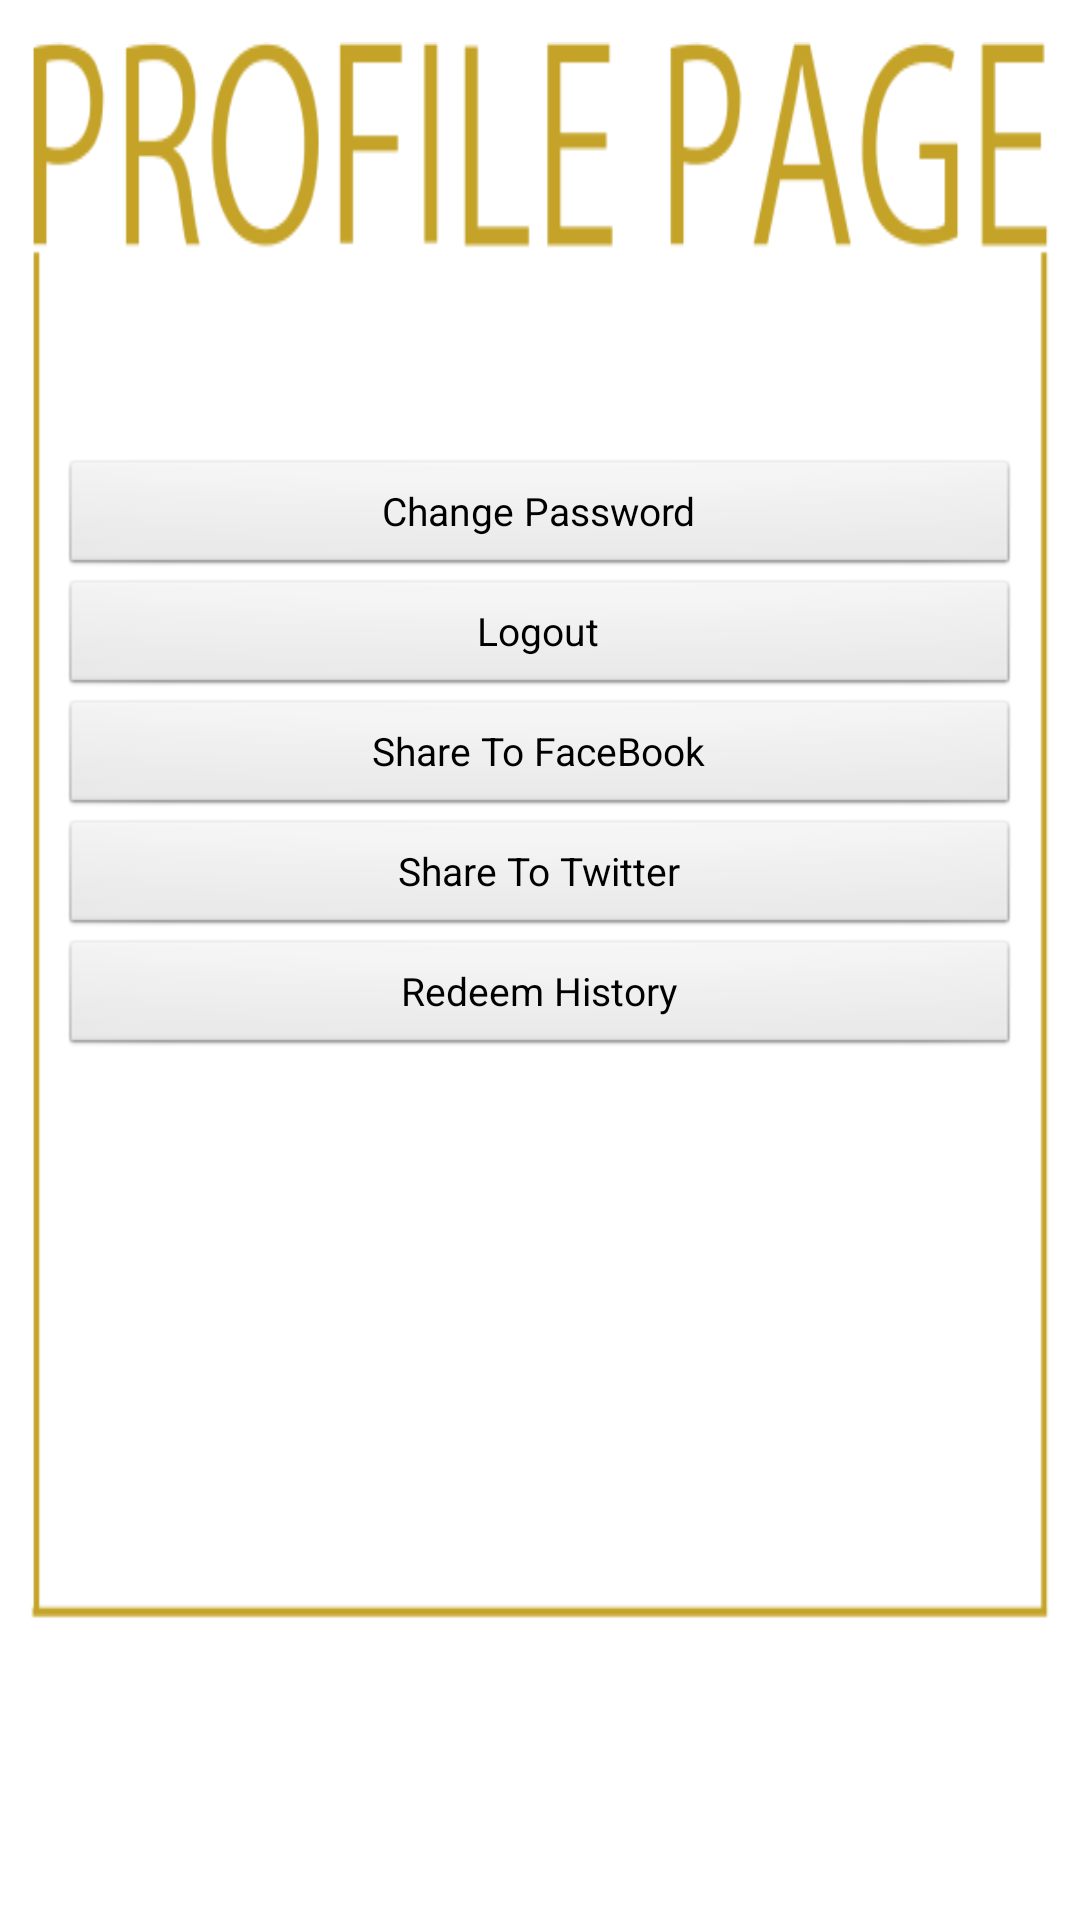

Write the Android layout XML for this screen, with the resource values it uses.
<!-- AndroidManifest.xml: application theme AppTheme -->
<!-- res/layout/member_main.xml -->
<RelativeLayout xmlns:android="http://schemas.android.com/apk/res/android"
    xmlns:tools="http://schemas.android.com/tools"
    xmlns:android1="http://schemas.android.com/apk/res/android"
    android:layout_width="match_parent"
    android:layout_height="match_parent"
    android:background="@android:color/white" >

<ImageView
    android:id="@+id/imageView1"
    android:layout_width="fill_parent"
    android:layout_height="fill_parent"
    android:layout_marginTop="14dp"
    android:layout_marginBottom="100dp"
    android:layout_marginLeft="10dp"
    android:layout_marginRight="10dp"
    android:adjustViewBounds="true"
    android:padding="0dp"
    android:scaleType="fitXY"
    android:src="@drawable/profile" />

<TextView
    android:id="@+id/textwelcome"
    android:layout_width="wrap_content"
    android:layout_height="wrap_content"
    android:layout_alignParentLeft="true"
    android:layout_alignTop="@+id/imageView1"
    android:layout_marginTop="85dp"
    android:paddingLeft="20dp"
    android:textSize="25sp"
    android:textStyle="bold"
    android:textAppearance="?android:attr/textAppearanceMedium" />



<TextView
    android:id="@+id/lname"
    android:layout_width="wrap_content"
    android:layout_height="wrap_content"
    android:paddingLeft="10dp"
    android:textSize="25sp"
    android:textStyle="bold"
    android:layout_toRightOf="@+id/textwelcome"
    android:layout_alignBaseline="@+id/textwelcome" />

<TextView
        android1:id="@+id/points"
        android1:layout_width="125dp"
        android1:layout_height="40dp"
        android1:layout_above="@+id/btchangepass"
        android1:layout_marginLeft="31dp"
        android1:textColor="#000000"
        android:textSize="10sp"
        android1:layout_toRightOf="@+id/lname"
        android:layout_alignBaseline="@+id/lname" />

    <Button
        android:id="@+id/btchangepass"
        android:layout_width="fill_parent"
        android:layout_marginTop="20dp"
        android:layout_height="40dp"
        android:layout_marginLeft="20dp"
        android:layout_marginRight="20dp"
        android:layout_below="@+id/textwelcome"
        android:text="Change Password"
        android:textColor="#000000"
        android:textSize="13sp" />
    
    <Button
            android:id="@+id/logout"
            android:layout_width="fill_parent"
            android:layout_height="40dp"
            android:text="Logout"
            android:layout_marginLeft="20dp"
            android:layout_marginRight="20dp"
            android:textSize="13sp"
            android:textColor="#000000"
            android:layout_below="@+id/btchangepass"
            android:layout_alignParentLeft="true"/>
	
    <Button
            android:id="@+id/shareTofb"
            android:layout_width="fill_parent"
            android:layout_height="40dp"
            android:text="Share To FaceBook"
            android:layout_marginLeft="20dp"
            android:layout_marginRight="20dp"
            android:textSize="13sp"
            android:textColor="#000000"
            android:layout_below="@+id/logout"
            android:layout_alignParentLeft="true"/>
    
    <Button
            android:id="@+id/shareToTwitter"
            android:layout_width="fill_parent"
            android:layout_height="40dp"
            android:text="Share To Twitter"
            android:layout_marginLeft="20dp"
            android:layout_marginRight="20dp"
            android:textSize="13sp"
            android:textColor="#000000"
            android:layout_below="@+id/shareTofb"
            android:layout_alignParentLeft="true"/>

    <Button
            android:id="@+id/redeemHistory"
            android:layout_width="fill_parent"
            android:layout_height="40dp"
            android:text="Redeem History"
            android:layout_marginLeft="20dp"
            android:layout_marginRight="20dp"
            android:textSize="13sp"
            android:textColor="#000000"
            android:layout_below="@+id/shareToTwitter"
            android:layout_alignParentLeft="true"/>
</RelativeLayout>
<!-- resources referenced by this layout -->
<resources>
  <!-- drawable profile: png bitmap (drawable, 13529 bytes) -->
  <style name="AppTheme" parent="AppBaseTheme">
          
      </style>
  <style name="AppBaseTheme" parent="android:Theme.Light">
          
      </style>
</resources>
